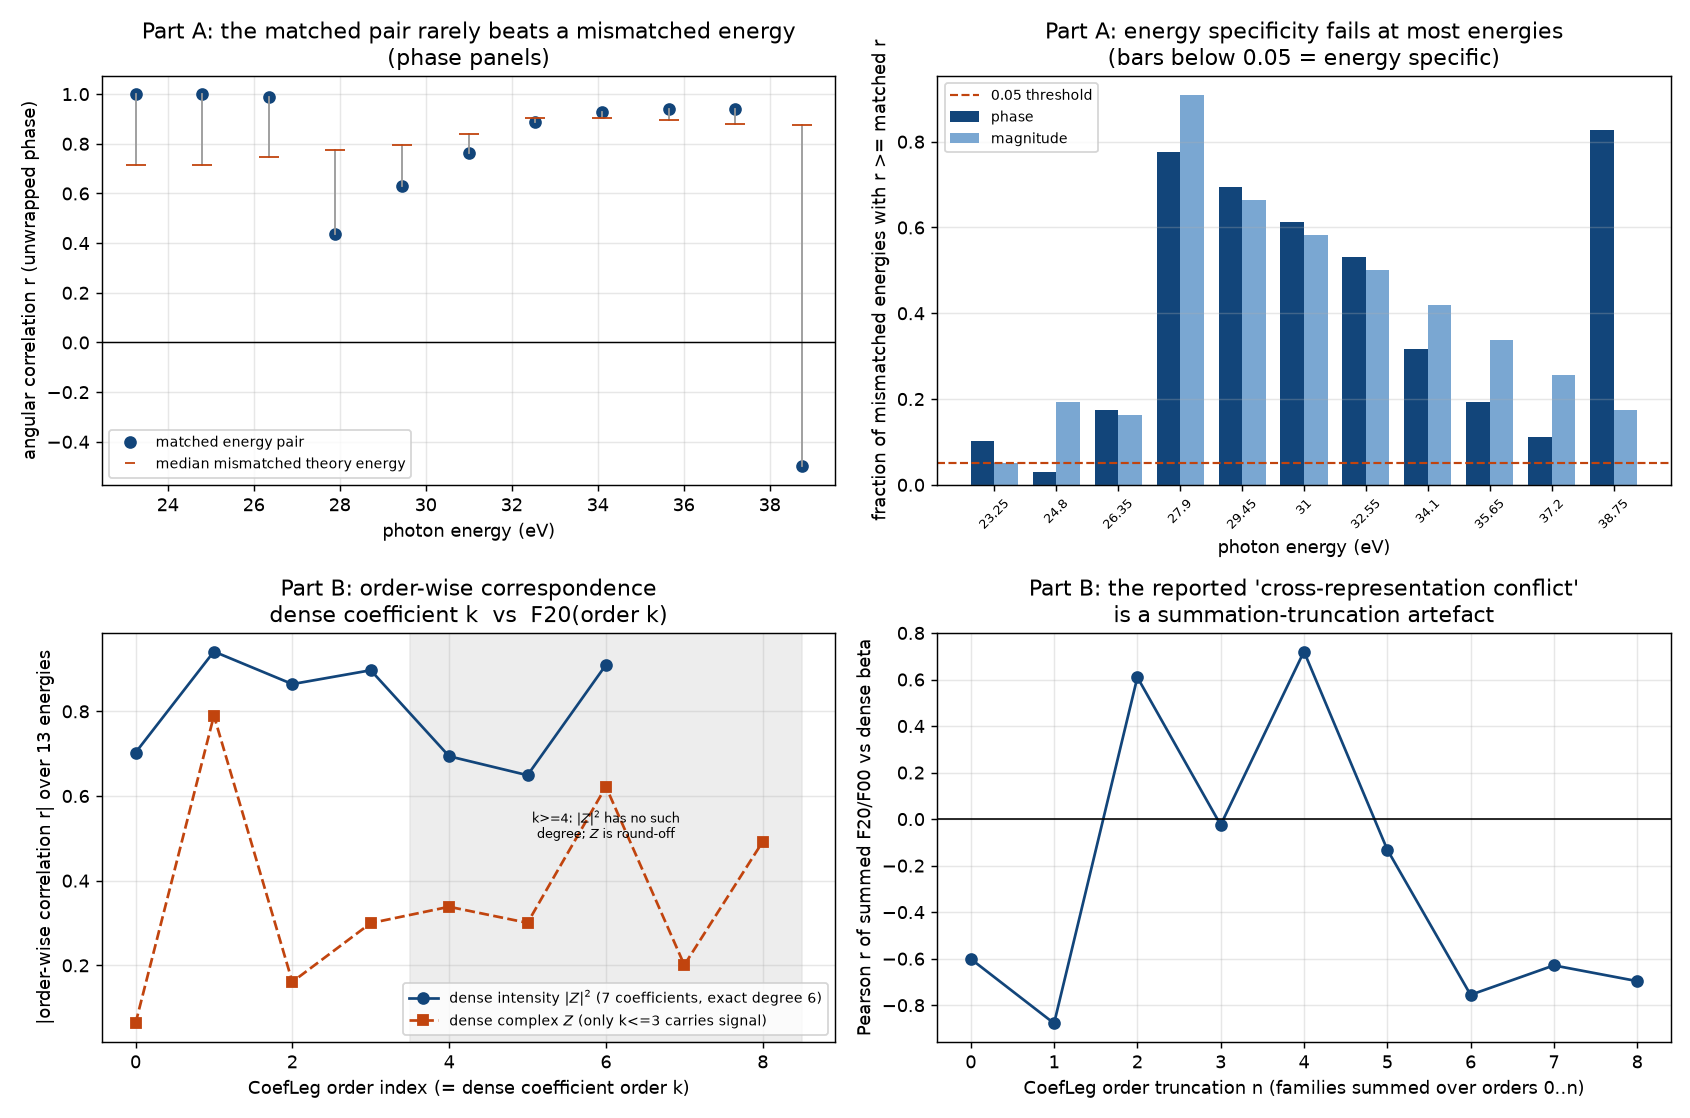

Data behind this chart, as committed beside it:
energy_eV, dense_I_c0, dense_I_c1, dense_I_c2, dense_I_c3, dense_I_beta_c2_over_c0, denseI_abs_c0, denseI_abs_c1, denseI_abs_c2, denseI_abs_c3, denseI_abs_c4, denseI_abs_c5, denseI_abs_c6, F20_order0, F20_order1, F20_order2, F20_order3, F20_order4, F20_order5, F20_order6, F20_order7, F20_order8, F00_order0, F00_order1
22.5, 0.2055, 0.000421, 0.05444, 0.007297, 0.2649, 0.2055, 0.000421, 0.05444, 0.007297, 0.2515, 0.123, 0.01568, 1.321, 0.1036, 0.6297, 0.0326, 2.063, 0.9241, 0.3197, 0.06044, 0.047, 1, 0.1633
23.25, 0.1993, -0.001172, 0.02009, -0.0222, 0.1008, 0.1993, 0.001172, 0.02009, 0.0222, 0.2009, 0.1485, 0.02655, 1.068, -0.181, 0.1109, -0.4159, 1.694, 1.163, 0.1557, 0.07984, 0.03437, 1, 0.0587
24.8, 0.2147, 0.002446, -0.04681, -0.05923, -0.2181, 0.2147, 0.002446, 0.04681, 0.05923, 0.09228, 0.1687, 0.0673, 0.3463, 0.06925, 0.04327, -0.5181, 0.8696, 0.9853, 0.4495, 0.04944, 0.02445, 1, 0.06781
26.35, 0.265, -0.01433, -0.07004, -0.08109, -0.2643, 0.265, 0.01433, 0.07004, 0.08109, 0.03225, 0.1072, 0.1249, 1.054, -0.04456, -0.3722, -0.5948, 0.3976, 0.784, 0.7663, -0.01229, -0.06906, 1, 0.01221
27.9, 0.35, -0.06977, -0.04758, -0.1366, -0.1359, 0.35, 0.06977, 0.04758, 0.1366, 0.06054, 0.03438, 0.2192, 1.435, -0.4569, -0.4159, -0.7365, 0.3267, -0.2496, 1.261, 0.01943, 0.004988, 1, -0.1665
29.45, 0.4638, -0.1918, 0.05081, -0.2824, 0.1096, 0.4638, 0.1918, 0.05081, 0.2824, 0.1827, 0.2729, 0.3029, 1.315, -0.6949, -0.06931, -1.033, 0.9664, -1.059, 1.322, -0.03211, 0.08139, 1, -0.3609
31.0, 0.533, -0.331, 0.2243, -0.4756, 0.4208, 0.533, 0.331, 0.2243, 0.4756, 0.3646, 0.5137, 0.296, 1.429, -1.127, 0.7189, -1.633, 1.607, -1.89, 1.244, 0.1994, -0.02252, 1, -0.5108
32.55, 0.4944, -0.3583, 0.3783, -0.5709, 0.7652, 0.4944, 0.3583, 0.3783, 0.5709, 0.525, 0.6048, 0.2431, 1.204, -1.039, 1.056, -1.519, 1.483, -1.475, 0.6279, 0.06921, 0.03899, 1, -0.5396
34.1, 0.3893, -0.2693, 0.4156, -0.5042, 1.067, 0.3893, 0.2693, 0.4156, 0.5042, 0.5056, 0.4645, 0.147, 1.145, -1.126, 1.436, -1.933, 1.87, -1.947, 0.6365, 0.1187, -0.02174, 1, -0.6195
35.65, 0.2842, -0.1972, 0.3875, -0.4308, 1.364, 0.2842, 0.1972, 0.3875, 0.4308, 0.4206, 0.327, 0.08633, 0.4982, -0.6893, 1.137, -1.435, 1.532, -1.274, 0.2515, 0.09654, -0.09414, 1, -0.6696
37.2, 0.217, -0.1531, 0.3593, -0.3658, 1.656, 0.217, 0.1531, 0.3593, 0.3658, 0.334, 0.216, 0.04695, 0.7853, -0.7787, 1.576, -1.425, 1.434, -1.081, 0.04108, 0.06977, -0.03381, 1, -0.6239
38.75, 0.1706, -0.1478, 0.3541, -0.3251, 2.076, 0.1706, 0.1478, 0.3541, 0.3251, 0.2795, 0.1734, 0.03598, 0.326, -0.4116, 1.419, -1.357, 1.441, -1.185, 0.1507, 0.08451, 0.06558, 1, -0.7555
48.4, 0.0982, -0.1017, 0.203, -0.1886, 2.067, 0.0982, 0.1017, 0.203, 0.1886, 0.1234, 0.0383, 0.004109, 0.2621, -0.1893, 1.374, -1.5, 1.434, -1.031, -0.1975, 0.3499, -0.08951, 1.0, -1.067
